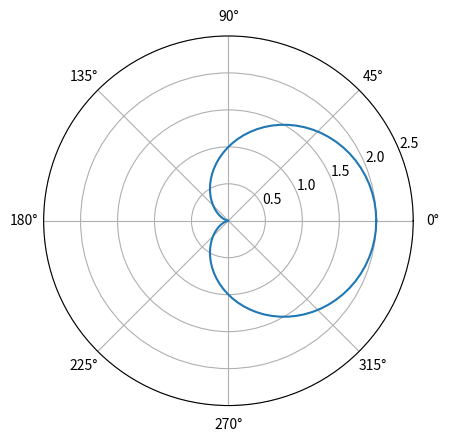

Source code (Python):
import numpy as np
import matplotlib.pyplot as plt
from matplotlib.animation import FuncAnimation

# Функція для обчислення координат кардіоїди в полярних координатах
def cardioid(theta):
    r = 1 + np.cos(theta)
    return r

# Функція для ініціалізації анімації
def init():
    line.set_data([], [])
    ball.set_data([], [])
    
    # Кутові значення для кардіоїди
    theta = np.linspace(0, 2 * np.pi, 100)
    r_cardioid = cardioid(theta)
    line.set_data(theta, r_cardioid)

    return line, ball

# Функція для оновлення кадру анімації
def update(frame):
    # Кутове значення для миготливої кульки
    ball_theta = frame * 0.1
    ball_r = cardioid(ball_theta)

    # Змінюємо прозорість кульки лише один раз протягом кожного періоду анімації
    alpha = 1.0 if frame % 2 == 0 else 0.0
    ball.set_data(ball_theta, ball_r)
    ball.set_alpha(alpha)

    return line, ball

# Створення пустого полярного полотна
fig, ax = plt.subplots(subplot_kw={'projection': 'polar'})

# Ініціалізація лінії для кардіоїди та кульки
line, = plt.polar([], [])
ball, = ax.plot([], [], 'ro')
ax.set_rmax(2.5)  
ax.set_rmin(0) 
# Створення анімації
animation = FuncAnimation(fig, update, frames=63, init_func=init, blit=True, interval=20)

# Відображення анімації
plt.show()
